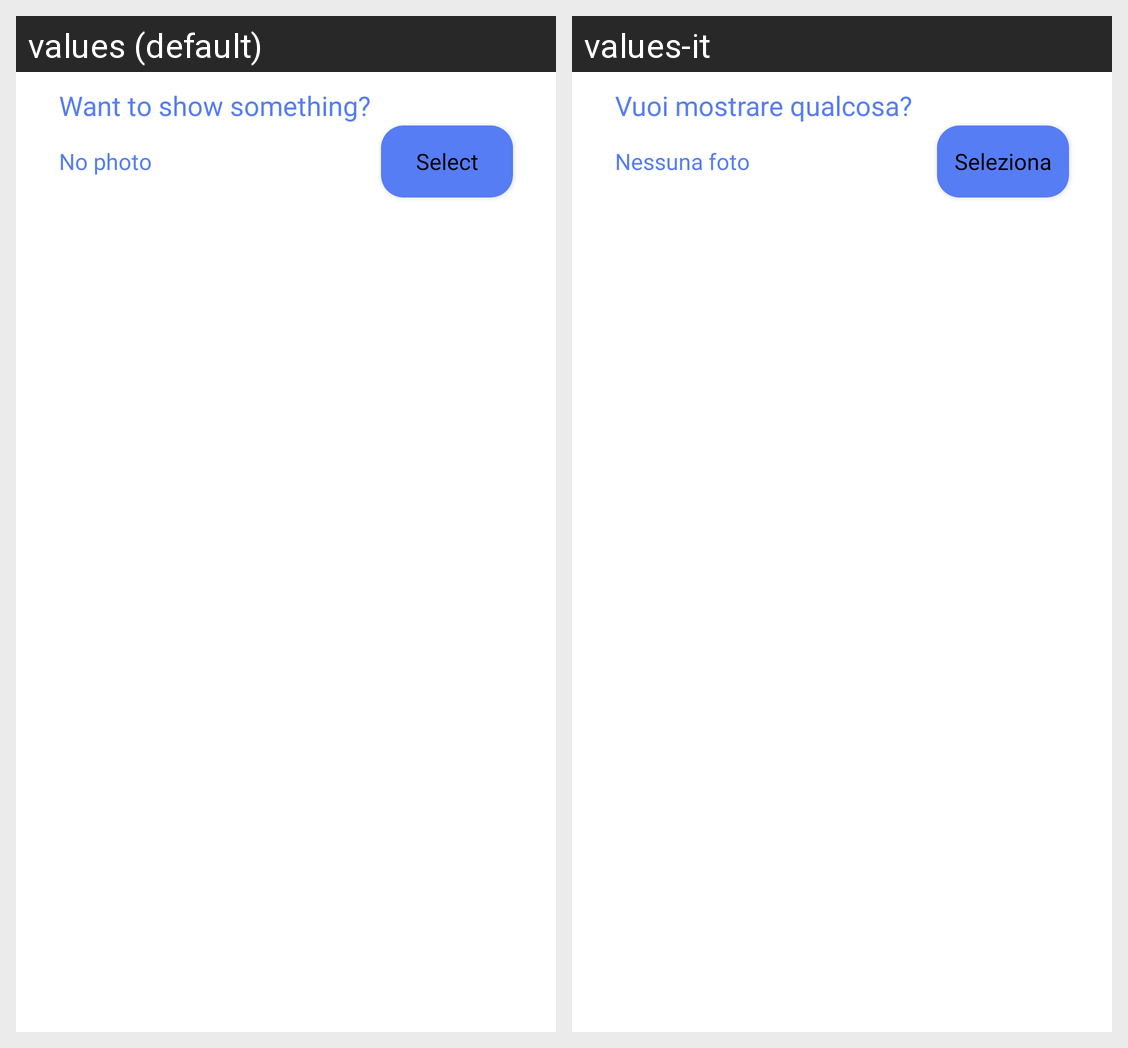

Strings drawn on this Android screen and how each of the app's shown locales translates them:
Android screen res/layout/fragment_3_add_itinerary.xml rendered under 2 locales, left to right: values (default), values-it. Device: Nexus 5 (rendered at 1080×1920; each locale shown at half size, 540×960, under a caption strip naming it); theme Theme.NaTour.
Strings drawn on this screen, with the default value and each locale's value (text and hints the layout hard-codes, and strings that could not be matched under every locale, appear in the picture but are not listed):

photo_text
  values: Want to show something?
  values-it: Vuoi mostrare qualcosa?

no_photo_selected_text
  values: No photo
  values-it: Nessuna foto

select_photo_button_text
  values: Select
  values-it: Seleziona
